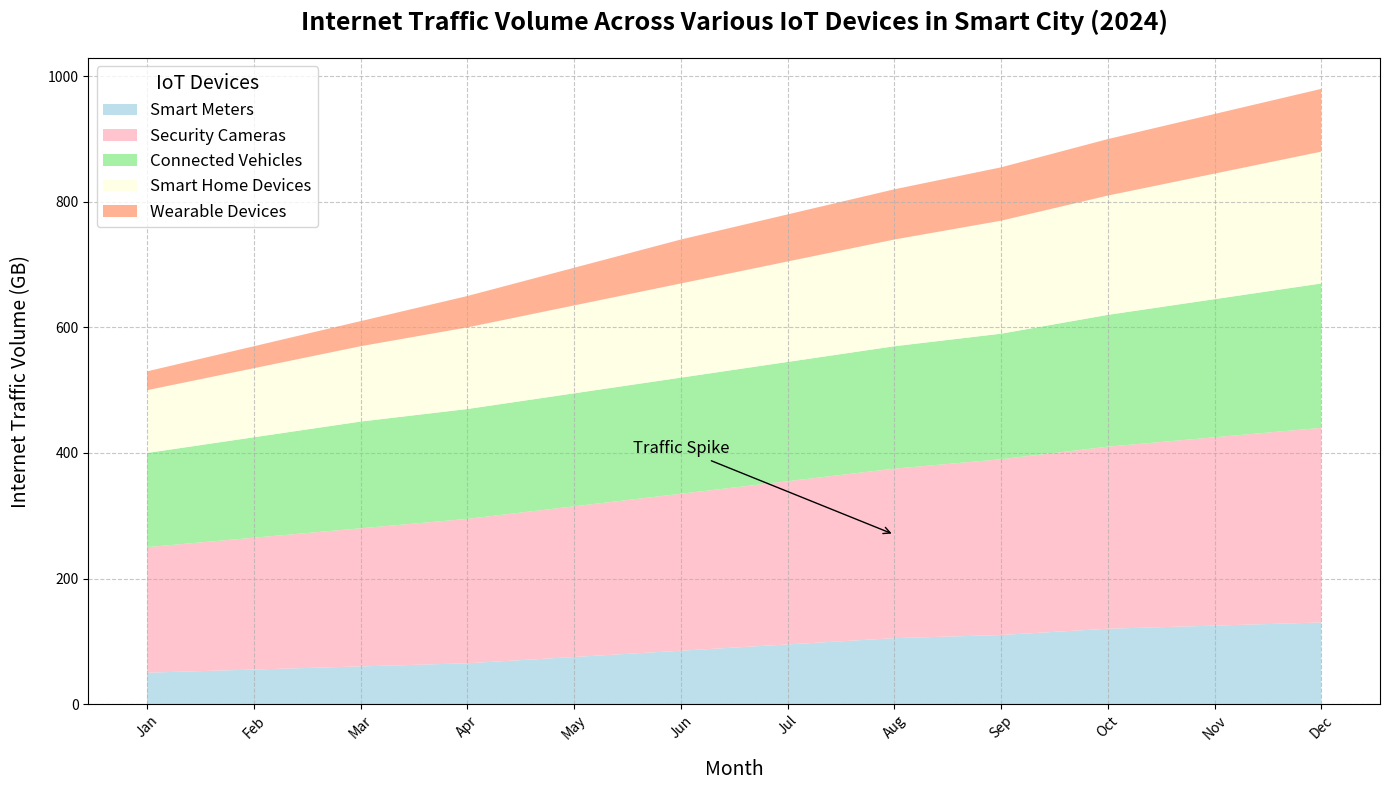

The matplotlib source for this figure:
import matplotlib.pyplot as plt
import numpy as np

# Define the months and categories of IoT devices
months = ['Jan', 'Feb', 'Mar', 'Apr', 'May', 'Jun', 'Jul', 'Aug', 'Sep', 'Oct', 'Nov', 'Dec']
devices = ['Smart Meters', 'Security Cameras', 'Connected Vehicles', 'Smart Home Devices', 'Wearable Devices']

# Monthly Internet Traffic Volume data in Gigabytes (GB) for each category over the months
smart_meters_traffic = [50, 55, 60, 65, 75, 85, 95, 105, 110, 120, 125, 130]
security_cameras_traffic = [200, 210, 220, 230, 240, 250, 260, 270, 280, 290, 300, 310]
connected_vehicles_traffic = [150, 160, 170, 175, 180, 185, 190, 195, 200, 210, 220, 230]
smart_home_traffic = [100, 110, 120, 130, 140, 150, 160, 170, 180, 190, 200, 210]
wearable_devices_traffic = [30, 35, 40, 50, 60, 70, 75, 80, 85, 90, 95, 100]

# Set up the plot
fig, ax = plt.subplots(figsize=(14, 8))

# Stack the data for plotting the area chart
traffic_data = np.vstack([
    smart_meters_traffic, 
    security_cameras_traffic, 
    connected_vehicles_traffic, 
    smart_home_traffic, 
    wearable_devices_traffic
])

# Create the stacked area plot
ax.stackplot(months, traffic_data, labels=devices, colors=['#ADD8E6', '#FFB6C1', '#90EE90', '#FFFFE0', '#FFA07A'], alpha=0.8)

# Customize the chart
ax.set_title("Internet Traffic Volume Across Various IoT Devices in Smart City (2024)", fontsize=18, fontweight='bold', pad=20)
ax.set_xlabel("Month", fontsize=14, labelpad=12)
ax.set_ylabel("Internet Traffic Volume (GB)", fontsize=14, labelpad=12)

# Rotate x-axis labels to avoid overlap
plt.xticks(rotation=45)

# Add a legend
ax.legend(loc='upper left', fontsize=12, title="IoT Devices", title_fontsize='14')

# Annotate significant traffic volume increase
ax.annotate('Traffic Spike', xy=('Aug', 270), xytext=('Jun', 400),
            arrowprops=dict(facecolor='black', arrowstyle='->'), fontsize=12, ha='center')

# Add a grid to enhance readability
ax.grid(True, linestyle='--', alpha=0.7)

# Automatically adjust layout to prevent overlap and improve aesthetics
plt.tight_layout()

# Display the plot
plt.show()
